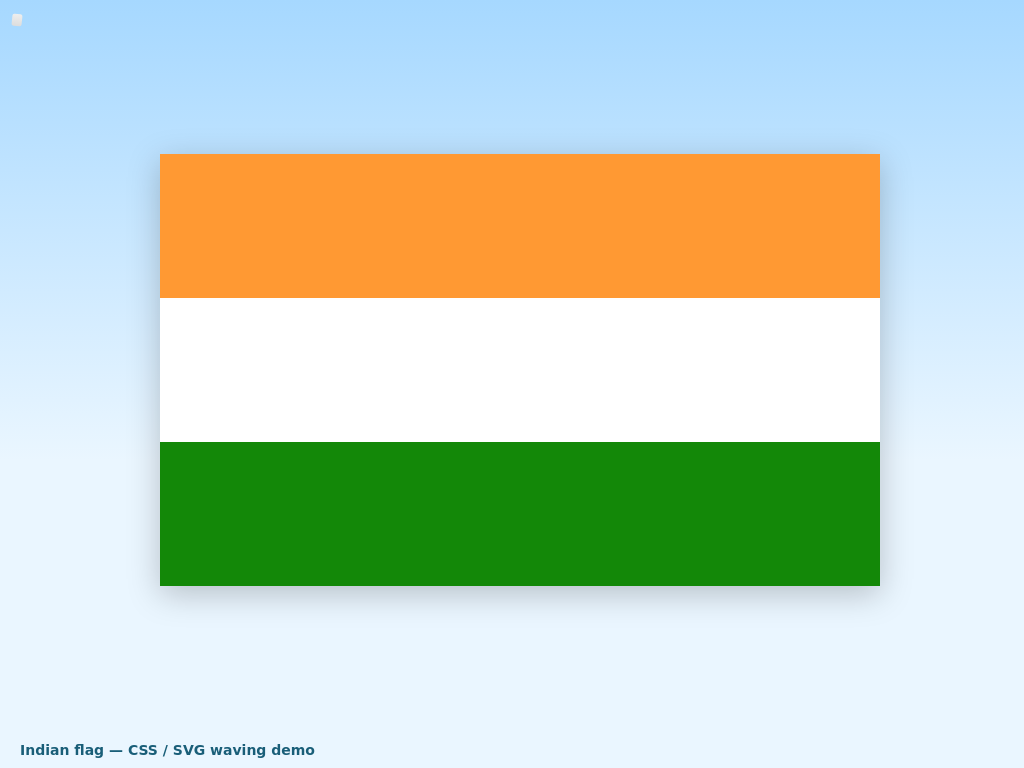

Reproduce this picture with HTML and CSS.

<!doctype html>
<html lang="en">
<head>
<meta charset="utf-8" />
<meta name="viewport" content="width=device-width,initial-scale=1" />
<title>Waving Indian Flag</title>
<style>
  :root{
    --bg: linear-gradient(180deg,#a6d8ff,#eaf6ff 60%);
    --pole-color: #333;
    --pole-width: 10px;
    --flag-w: 720px;
    --flag-h: 420px; /* 3:5 aspect approximation */
  }
  html,body{height:100%;margin:0;font-family:system-ui,-apple-system,Segoe UI,Roboto,Arial;background:var(--bg);display:grid;place-items:center}
  .container{display:flex;align-items:flex-end;gap:16px;padding-bottom:40px}

  
  .rope{
    position:absolute;left:calc(var(--pole-width) + 2px); top:14px; width:10px; height:12px;
    background:linear-gradient(#eee,#ddd);
    border-radius:2px;
    transform: rotate(6deg);
  }

  /* flag wrapper (for layout) */
  .flag-wrap{
    width:var(--flag-w);
    height:var(--flag-h);
    display:block;
    overflow:visible;
    transform-origin:left center; /* wave from left */
    filter: drop-shadow(0 8px 16px rgba(0,0,0,0.22));
  }

  /* small caption */
  .caption{position:fixed;left:20px;bottom:10px;color:#034e6a;font-weight:600;font-size:14px;opacity:0.9}

  /* make responsive */
  @media (max-width:900px){
    :root{ --flag-w: min(86vw, 600px); --flag-h: calc(var(--flag-w) * 0.58); }
    .pole{height:46vh}
  }
</style>
</head>
<body>
  <div class="container" aria-hidden="false">
    <div class="pole" role="presentation" aria-hidden="true">
      <div class="rope" aria-hidden="true"></div>
    </div>


    <div class="flag-wrap" id="flagWrap" aria-label="Indian national flag waving" role="img">
      <svg id="flagSVG" viewBox="0 0 900 540" preserveAspectRatio="xMinYMid meet" xmlns="http://www.w3.org/2000/svg" aria-hidden="false">
        <defs>

          <clipPath id="flagClip">
            <path id="flagClipPath" d="M0,0 L900,0 L900,540 L0,540 Z" />
          </clipPath>

          <pattern id="fabric" width="6" height="6" patternUnits="userSpaceOnUse">
            <rect width="6" height="6" fill="transparent"/>
            <circle cx="1" cy="1" r="0.5" fill="rgba(255,255,255,0.03)"/>
          </pattern>

          <g id="chakra">
            <circle cx="0" cy="0" r="18" fill="none" stroke="#0b3d91" stroke-width="2"/>
          </g>
        </defs>


  <g id="flagGroup" clip-path="url(#flagClip)">
          <!-- saffron -->
          <rect x="0" y="0" width="900" height="180" fill="#FF9933"></rect>
          <!-- white -->
          <rect x="0" y="180" width="900" height="180" fill="#FFFFFF"></rect>
          <!-- green -->
          <rect x="0" y="360" width="900" height="180" fill="#138808"></rect>

          <!-- apply subtle fabric pattern over white to give texture -->
          <rect x="0" y="180" width="900" height="180" fill="url(#fabric)" opacity="0.25"></rect>

          <!-- chakra group at center of white stripe -->
          <g id="chakraGroup" transform="translate(450,270)" aria-hidden="true"></g>

          <!-- grommet removed to avoid visible dot in saffron stripe -->
        </g>

        <!-- optional pole cap shadow to match mast -->
        <rect x="-30" y="0" width="30" height="540" fill="none"/>
      </svg>
    </div>
  </div>

  <div class="caption">Indian flag — CSS / SVG waving demo</div>

<script>

(function(){
  const svg = document.getElementById('flagSVG');
  const chakraGroup = svg.querySelector('#chakraGroup');

  const clipPath = svg.getElementById('flagClipPath');

  // create chakra: 24 spokes and an outer wheel
  function makeChakra(){
    const spineCount = 24;
    const outerR = 54;   // outer radius of chakra
    const innerR = 0;
    const spokeLen = outerR;
    const spokeStroke = 2;
    const color = '#0b3d91';

    // outer wheel
    const wheel = document.createElementNS('http://www.w3.org/2000/svg','circle');
    wheel.setAttribute('cx', 0);
    wheel.setAttribute('cy', 0);
    wheel.setAttribute('r', outerR);
    wheel.setAttribute('fill', 'none');
    wheel.setAttribute('stroke', color);
    wheel.setAttribute('stroke-width', 4);
    wheel.setAttribute('stroke-linecap','round');
    chakraGroup.appendChild(wheel);

    // spokes
    for(let i=0;i<spineCount;i++){
      const ang = (i / spineCount) * Math.PI * 2;
      const x2 = Math.cos(ang) * spokeLen;
      const y2 = Math.sin(ang) * spokeLen;
      const line = document.createElementNS('http://www.w3.org/2000/svg','line');
      line.setAttribute('x1', 0);
      line.setAttribute('y1', 0);
      line.setAttribute('x2', x2.toFixed(2));
      line.setAttribute('y2', y2.toFixed(2));
      line.setAttribute('stroke', color);
      line.setAttribute('stroke-width', spokeStroke);
      line.setAttribute('stroke-linecap','round');
      chakraGroup.appendChild(line);
    }


    const hub = document.createElementNS('http://www.w3.org/2000/svg','circle');
    hub.setAttribute('cx', 0);
    hub.setAttribute('cy', 0);
    hub.setAttribute('r', 5);
    hub.setAttribute('fill', color);
    chakraGroup.appendChild(hub);
  }

  makeChakra();
  makeChakra();

  // Static, rectangular flag: set a fixed rectangular clip-path and remove any animation/turbulence.
  clipPath.setAttribute('d', 'M0,0 L900,0 L900,540 L0,540 Z');

  const flagGroup = svg.getElementById('flagGroup');
  flagGroup.style.transform = 'rotate(0deg)';

  // Provide harmless no-op controls so older console calls won't throw errors.
  window.__flagControls = window.__flagControls || {};
  window.__flagControls.setSway = function(){};
  window.__flagControls.setScale = function(){};
  window.__flagControls.setBase = function(){};

  // Keep click behaviour no-op for a static flag.
  const flagWrap = document.getElementById('flagWrap');
  flagWrap.addEventListener('click', ()=> { /* no-op: static flag */ });

})();
</script>
</body>
</html>